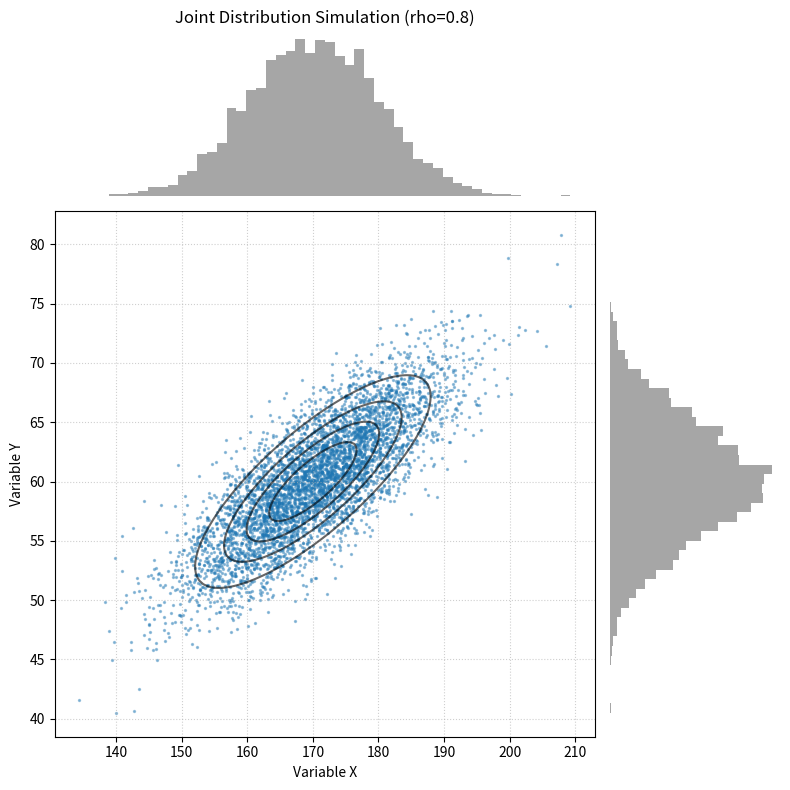

This figure's Python source:
# -*- coding: utf-8 -*-
"""
文件名: bivariate_normal_lab.py
功能: 模拟二元正态分布，展示相关系数如何控制数据的“形状”

【这是什么？】
这段代码是二元正态分布的“上帝视角”模拟器。
它能让你亲手设定两个变量（比如身高X和体重Y）的平均值、波动程度，以及它们之间的“纠缠程度”（相关系数）。
运行后，你会看到成千上万个随机样本点构成的“星云”，以及对应的概率密度等高线。

【怎么用？】
1. 修改下方【参数配置区】的数值（特别是 correlation_rho）。
2. 运行代码。
3. 观察：当 rho 接近 0 时，散点像一团圆圆的雾；当 rho 接近 1 时，散点如何被“挤压”成一条细线。
   同时请注意顶部和右侧的直方图（边缘分布），它们可能根本不会变！
"""

import numpy as np
import matplotlib.pyplot as plt
from matplotlib.gridspec import GridSpec

# --- 可调整参数配置区 (Config Section) ---

# 1. 定义 X (例如：身高) 的参数
mu_x = 170      # X 的均值 (期望)
sigma_x = 10    # X 的标准差 (波动幅度)

# 2. 定义 Y (例如：体重) 的参数
mu_y = 60       # Y 的均值
sigma_y = 5     # Y 的标准差

# 3. 定义 X 和 Y 的“关系” (最关键的参数！)
# 相关系数 rho，取值范围必须在 -1 到 1 之间
# 0 表示无关（圆），0.9 表示强正相关（细长椭圆），-0.9 表示强负相关
correlation_rho = 0.8  

# 4. 实验设置
sample_size = 5000  # 模拟生成的样本数量（点越多，形状越清晰）

# ------------------------------------------------

def run_simulation():
    print(f"正在生成 {sample_size} 个样本...")
    print(f"设定参数: X~N({mu_x}, {sigma_x}^2), Y~N({mu_y}, {sigma_y}^2)")
    print(f"相关系数 rho: {correlation_rho}")

    # --- 第一步：构建协方差矩阵 (Covariance Matrix) ---
    # 协方差矩阵是描述多维正态分布“形状”的 DNA。
    # 矩阵结构：
    # [  Var(X)      Cov(X,Y) ]
    # [  Cov(Y,X)    Var(Y)   ]
    # 其中 Cov(X,Y) = rho * sigma_x * sigma_y
    cov_xy = correlation_rho * sigma_x * sigma_y
    
    # 组合成 2x2 矩阵
    cov_matrix = [
        [sigma_x**2,  cov_xy     ],
        [cov_xy,      sigma_y**2 ]
    ]

    # --- 第二步：上帝掷骰子 (生成随机样本) ---
    # 利用 numpy 的多元正态分布生成器，根据我们设定的“DNA”生成数据
    rng = np.random.default_rng()
    data = rng.multivariate_normal([mu_x, mu_y], cov_matrix, sample_size)
    
    # 分离出 X 和 Y 的数据
    x_data = data[:, 0]
    y_data = data[:, 1]

    # --- 第三步：可视化 (绘制联合分布与边缘分布) ---
    # 我们使用 GridSpec 来分别画出主图（散点）和侧边图（直方图）
    fig = plt.figure(figsize=(8, 8))
    gs = GridSpec(4, 4)

    # 1. 主图：联合分布 (散点图 + 等高线)
    ax_joint = fig.add_subplot(gs[1:4, 0:3])
    
    # 绘制散点：每一个点代表一次模拟结果
    ax_joint.scatter(x_data, y_data, s=2, alpha=0.4, color='#1F77B4', label='随机样本')
    
    # 绘制理论等高线 (展示数学上的完美形状)
    # 生成网格点
    x_grid = np.linspace(mu_x - 3*sigma_x, mu_x + 3*sigma_x, 100)
    y_grid = np.linspace(mu_y - 3*sigma_y, mu_y + 3*sigma_y, 100)
    X, Y = np.meshgrid(x_grid, y_grid)
    
    # 二元正态分布密度公式 (对应书中繁琐的指数公式)
    # 为了代码可读性，这里手动实现公式，而不是调用库
    z_score_x = (X - mu_x) / sigma_x
    z_score_y = (Y - mu_y) / sigma_y
    # 指数部分
    z = (z_score_x**2 - 2*correlation_rho*z_score_x*z_score_y + z_score_y**2)
    # 密度函数
    pdf = np.exp(-z / (2 * (1 - correlation_rho**2)))
    
    # 画出椭圆等高线
    ax_joint.contour(X, Y, pdf, levels=4, colors='black', alpha=0.6, linewidths=1.5)
    ax_joint.set_xlabel('Variable X')
    ax_joint.set_ylabel('Variable Y')
    ax_joint.grid(True, linestyle=':', alpha=0.6)
    
    # 2. 顶部图：X 的边缘分布 (直方图)
    # 这就是"投影"到 X 轴上的影子
    ax_marg_x = fig.add_subplot(gs[0, 0:3], sharex=ax_joint)
    ax_marg_x.hist(x_data, bins=50, color='gray', alpha=0.7, density=True)
    ax_marg_x.set_title(f'Joint Distribution Simulation (rho={correlation_rho})')
    ax_marg_x.axis('off') # 隐藏坐标轴，只看形状

    # 3. 右侧图：Y 的边缘分布 (直方图)
    # 这就是"投影"到 Y 轴上的影子
    ax_marg_y = fig.add_subplot(gs[1:4, 3], sharey=ax_joint)
    ax_marg_y.hist(y_data, bins=50, orientation='horizontal', color='gray', alpha=0.7, density=True)
    ax_marg_y.axis('off')

    plt.tight_layout()
    plt.show()

if __name__ == '__main__':
    run_simulation()
